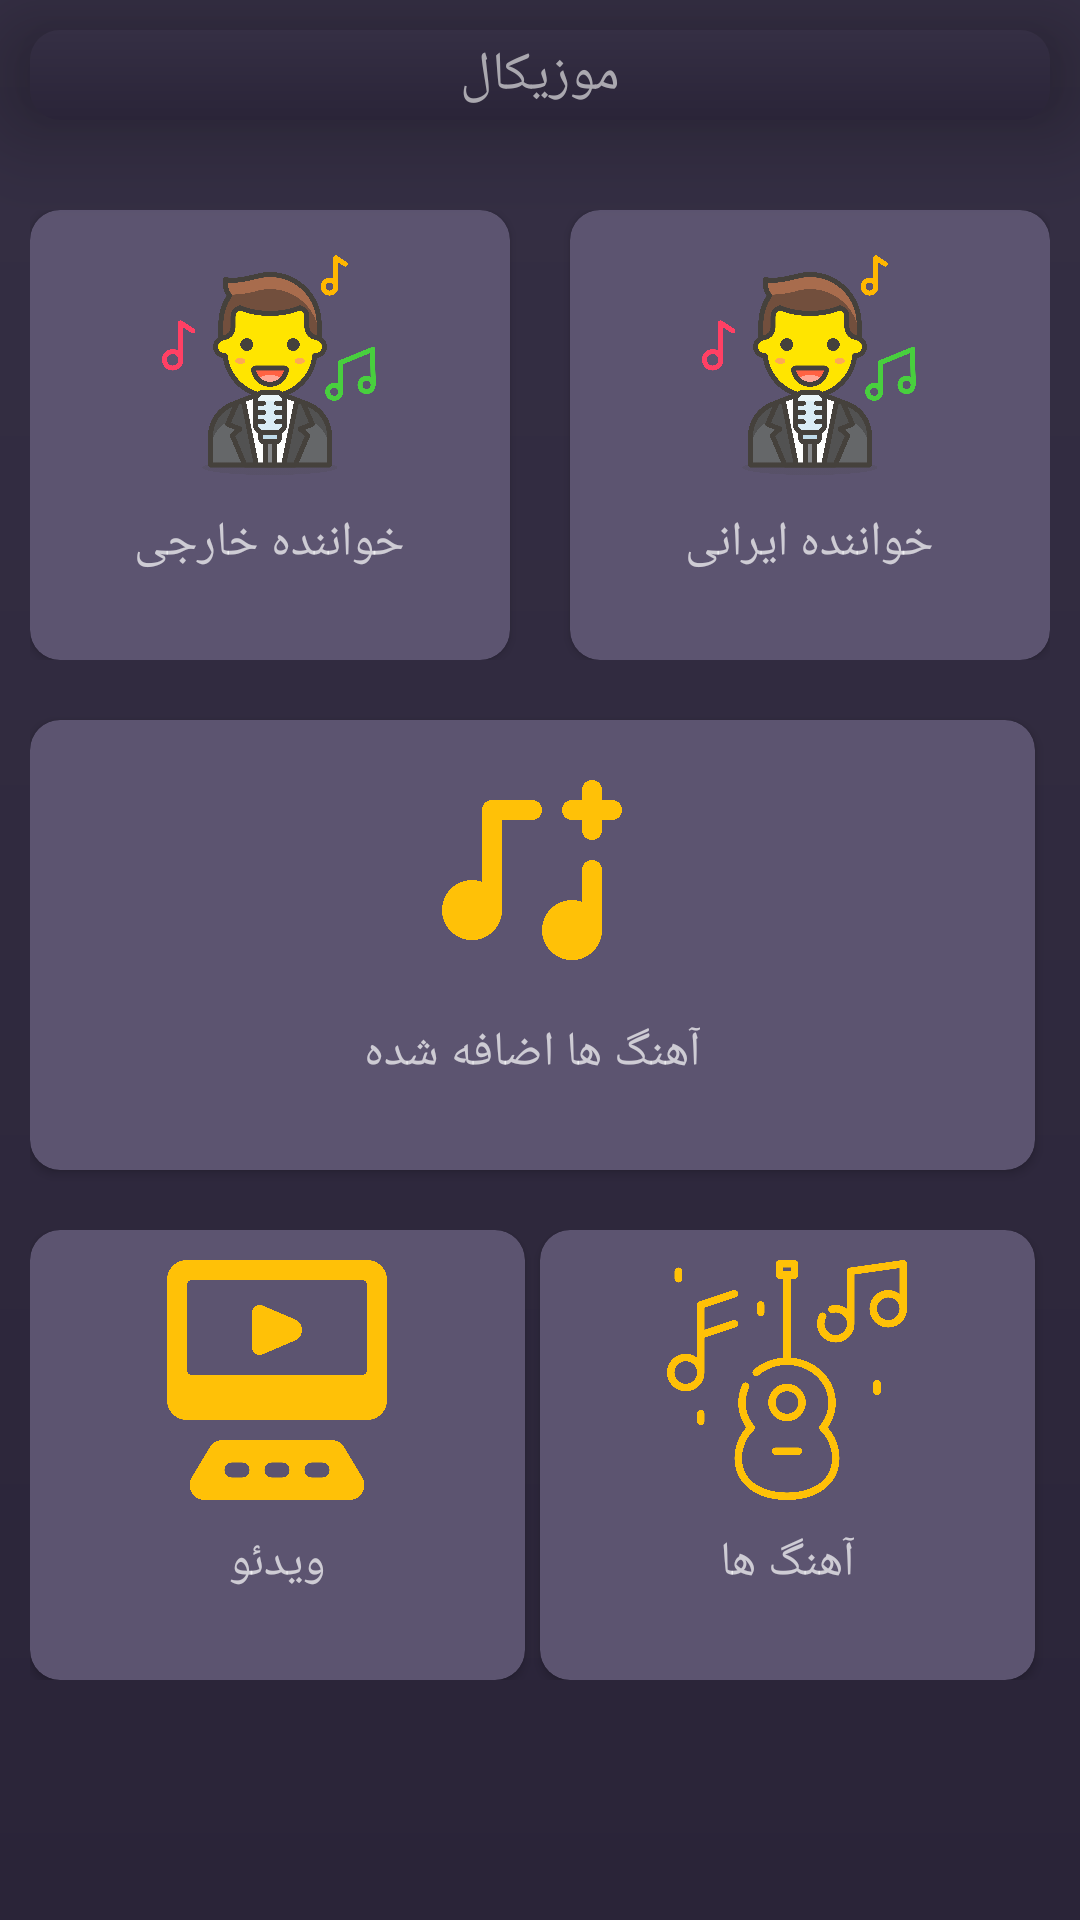

Here is an Android app screen rendered from its layout file. Give the layout XML and the strings, colors and styles it references.
<!-- AndroidManifest.xml: application theme Theme.AppCompat.NoActionBar -->
<!-- res/layout/fragment_search.xml -->
<?xml version="1.0" encoding="utf-8"?>
<LinearLayout xmlns:android="http://schemas.android.com/apk/res/android"
    xmlns:app="http://schemas.android.com/apk/res-auto"
    android:orientation="vertical"
    android:layout_width="match_parent"
    android:layout_height="match_parent"
    android:layoutDirection="rtl"
    android:background="@drawable/shape_background">


    <RelativeLayout
        android:layout_width="match_parent"
        android:layout_height="30dp"
        android:background="@drawable/shape_toolbar"
        android:layout_margin="10dp"
        android:elevation="20dp">

        <TextView
            android:id="@+id/txt_toolbar_more"
            android:layout_width="wrap_content"
            android:layout_height="wrap_content"
            android:text="موزیکال"
            android:textColor="@color/item_color"
            android:textSize="18sp"
            android:layout_centerInParent="true"/>


        <ImageView
            android:id="@id/element_id_favorite_search_card_image_btn_back"
            android:layout_width="25dp"
            android:layout_height="25dp"
            android:src="@drawable/baseline_arrow_back_24"
            android:layout_centerVertical="true"
            android:layout_alignParentEnd="true"
            android:layout_marginEnd="8dp"
            android:rotation="180"
            />

    </RelativeLayout>


    <ScrollView
        android:layout_width="match_parent"
        android:layout_height="match_parent">

        <LinearLayout
            android:layout_width="match_parent"
            android:layout_height="wrap_content"
            android:orientation="vertical"
            android:layout_marginHorizontal="10dp">

            <LinearLayout
                android:layout_width="match_parent"
                android:layout_height="150dp"
                android:orientation="horizontal"
                android:layout_marginTop="20dp"
                android:weightSum="2">

                <androidx.cardview.widget.CardView
                    android:id="@id/element_id_favorite_search_card_type_singer_iran"
                    android:layout_width="0dp"
                    android:layout_height="match_parent"
                    android:layout_weight="1"
                    app:cardCornerRadius="10dp"
                    android:layout_marginEnd="10dp"
                    app:cardBackgroundColor="@color/primary_color"
                    >

                    <ImageView
                        android:layout_width="80dp"
                        android:layout_height="80dp"
                        android:src="@drawable/singer_music"
                        android:layout_marginTop="10dp"
                        android:layout_gravity="center_horizontal"/>

                    <TextView
                        android:layout_width="wrap_content"
                        android:layout_height="match_parent"
                        android:layout_gravity="center_horizontal"
                        android:layout_marginTop="100dp"
                        android:text="خواننده ایرانی"
                        android:textSize="16sp"/>

                </androidx.cardview.widget.CardView>

                <androidx.cardview.widget.CardView
                    android:id="@id/element_id_favorite_search_card_type_singer_foreign"
                    android:layout_width="0dp"
                    android:layout_height="match_parent"
                    android:layout_weight="1"
                    app:cardCornerRadius="10dp"
                    android:layout_marginStart="10dp"
                    app:cardBackgroundColor="@color/primary_color"
                    >

                    <ImageView
                        android:layout_width="80dp"
                        android:layout_height="80dp"
                        android:src="@drawable/singer_music"
                        android:layout_marginTop="10dp"
                        android:layout_gravity="center_horizontal"/>

                    <TextView
                        android:layout_width="wrap_content"
                        android:layout_height="match_parent"
                        android:layout_gravity="center_horizontal"
                        android:layout_marginTop="100dp"
                        android:text="خواننده خارجی"
                        android:textSize="16sp"/>

                </androidx.cardview.widget.CardView>

            </LinearLayout>

            <androidx.cardview.widget.CardView
                android:id="@id/element_id_favorite_search_card_type_music_add"
                android:layout_width="match_parent"
                android:layout_height="150dp"
                app:cardCornerRadius="10dp"
                android:layout_marginHorizontal="10dp"
                android:layout_marginTop="20dp"
                android:layout_marginStart="5dp"
                app:cardBackgroundColor="@color/primary_color"
                >

                <ImageView
                    android:layout_width="80dp"
                    android:layout_height="80dp"
                    android:src="@drawable/add_music"
                    app:tint="@color/color_aid"
                    android:layout_marginTop="10dp"
                    android:layout_gravity="center_horizontal"/>

                <TextView
                    android:layout_width="wrap_content"
                    android:layout_height="match_parent"
                    android:layout_gravity="center_horizontal"
                    android:layout_marginTop="100dp"
                    android:text="آهنگ ها اضافه شده"
                    android:textSize="16sp"/>

            </androidx.cardview.widget.CardView>

            <LinearLayout
                android:layout_width="match_parent"
                android:layout_height="150dp"
                android:orientation="horizontal"
                android:layout_marginTop="20dp"
                android:weightSum="2">

                <androidx.cardview.widget.CardView
                    android:id="@id/element_id_favorite_search_card_type_music"
                    android:layout_weight="1"
                    android:layout_width="0dp"
                    android:layout_height="150dp"
                    app:cardCornerRadius="10dp"
                    android:layout_marginHorizontal="10dp"

                    android:layout_marginStart="5dp"
                    app:cardBackgroundColor="@color/primary_color"
                    >

                    <ImageView
                        android:layout_width="80dp"
                        android:layout_height="80dp"
                        android:src="@drawable/image_music_2"
                        app:tint="@color/color_aid"
                        android:layout_marginTop="10dp"
                        android:layout_gravity="center_horizontal"/>

                    <TextView
                        android:layout_width="wrap_content"
                        android:layout_height="match_parent"
                        android:layout_gravity="center_horizontal"
                        android:layout_marginTop="100dp"
                        android:text="آهنگ ها"
                        android:textSize="16sp"/>

                </androidx.cardview.widget.CardView>

                <androidx.cardview.widget.CardView
                    android:id="@id/element_id_favorite_search_card_type_video"
                    android:layout_weight="1"
                    android:layout_width="0dp"
                    android:layout_height="150dp"
                    app:cardCornerRadius="10dp"
                    android:layout_marginHorizontal="10dp"
                    android:layout_marginStart="5dp"
                    app:cardBackgroundColor="@color/primary_color"
                    >

                    <ImageView
                        android:layout_width="80dp"
                        android:layout_height="80dp"
                        android:src="@drawable/video_music"
                        app:tint="@color/color_aid"
                        android:layout_marginTop="10dp"
                        android:layout_gravity="center_horizontal"/>

                    <TextView
                        android:layout_width="wrap_content"
                        android:layout_height="match_parent"
                        android:layout_gravity="center_horizontal"
                        android:layout_marginTop="100dp"
                        android:text="ویدئو"
                        android:textSize="16sp"/>

                </androidx.cardview.widget.CardView>

            </LinearLayout>







        </LinearLayout>

    </ScrollView>



</LinearLayout>
<!-- resources referenced by this layout -->
<resources>
  <color name="color_aid">#FFC107</color>
  <color name="item_color">#AAA8AF</color>
  <color name="primary_color">#5C5470</color>
  <!-- drawable add_music: png bitmap (drawable, 143028 bytes) -->
  <!-- drawable image_music_2: png bitmap (drawable, 214665 bytes) -->
  <!-- drawable shape_background (drawable) -->
  <?xml version="1.0" encoding="utf-8"?>
  <shape xmlns:android="http://schemas.android.com/apk/res/android">
  
      <gradient android:startColor="@color/primary_color_dark"
          android:endColor="@color/background"
          android:angle="270"/>
  
  </shape>
  <!-- drawable shape_toolbar (drawable) -->
  <?xml version="1.0" encoding="utf-8"?>
  <shape xmlns:android="http://schemas.android.com/apk/res/android">
      <gradient android:startColor="@color/background"
          android:endColor="@color/primary_color_dark"
          android:angle="90"/>
  
      <corners android:radius="10dp"/>
  
  </shape>
  <!-- drawable singer_music: png bitmap (drawable, 421649 bytes) -->
  <!-- drawable video_music: png bitmap (drawable, 135791 bytes) -->
  <color name="primary_color_dark">#352F44</color>
  <color name="background">#2A2438</color>
</resources>
